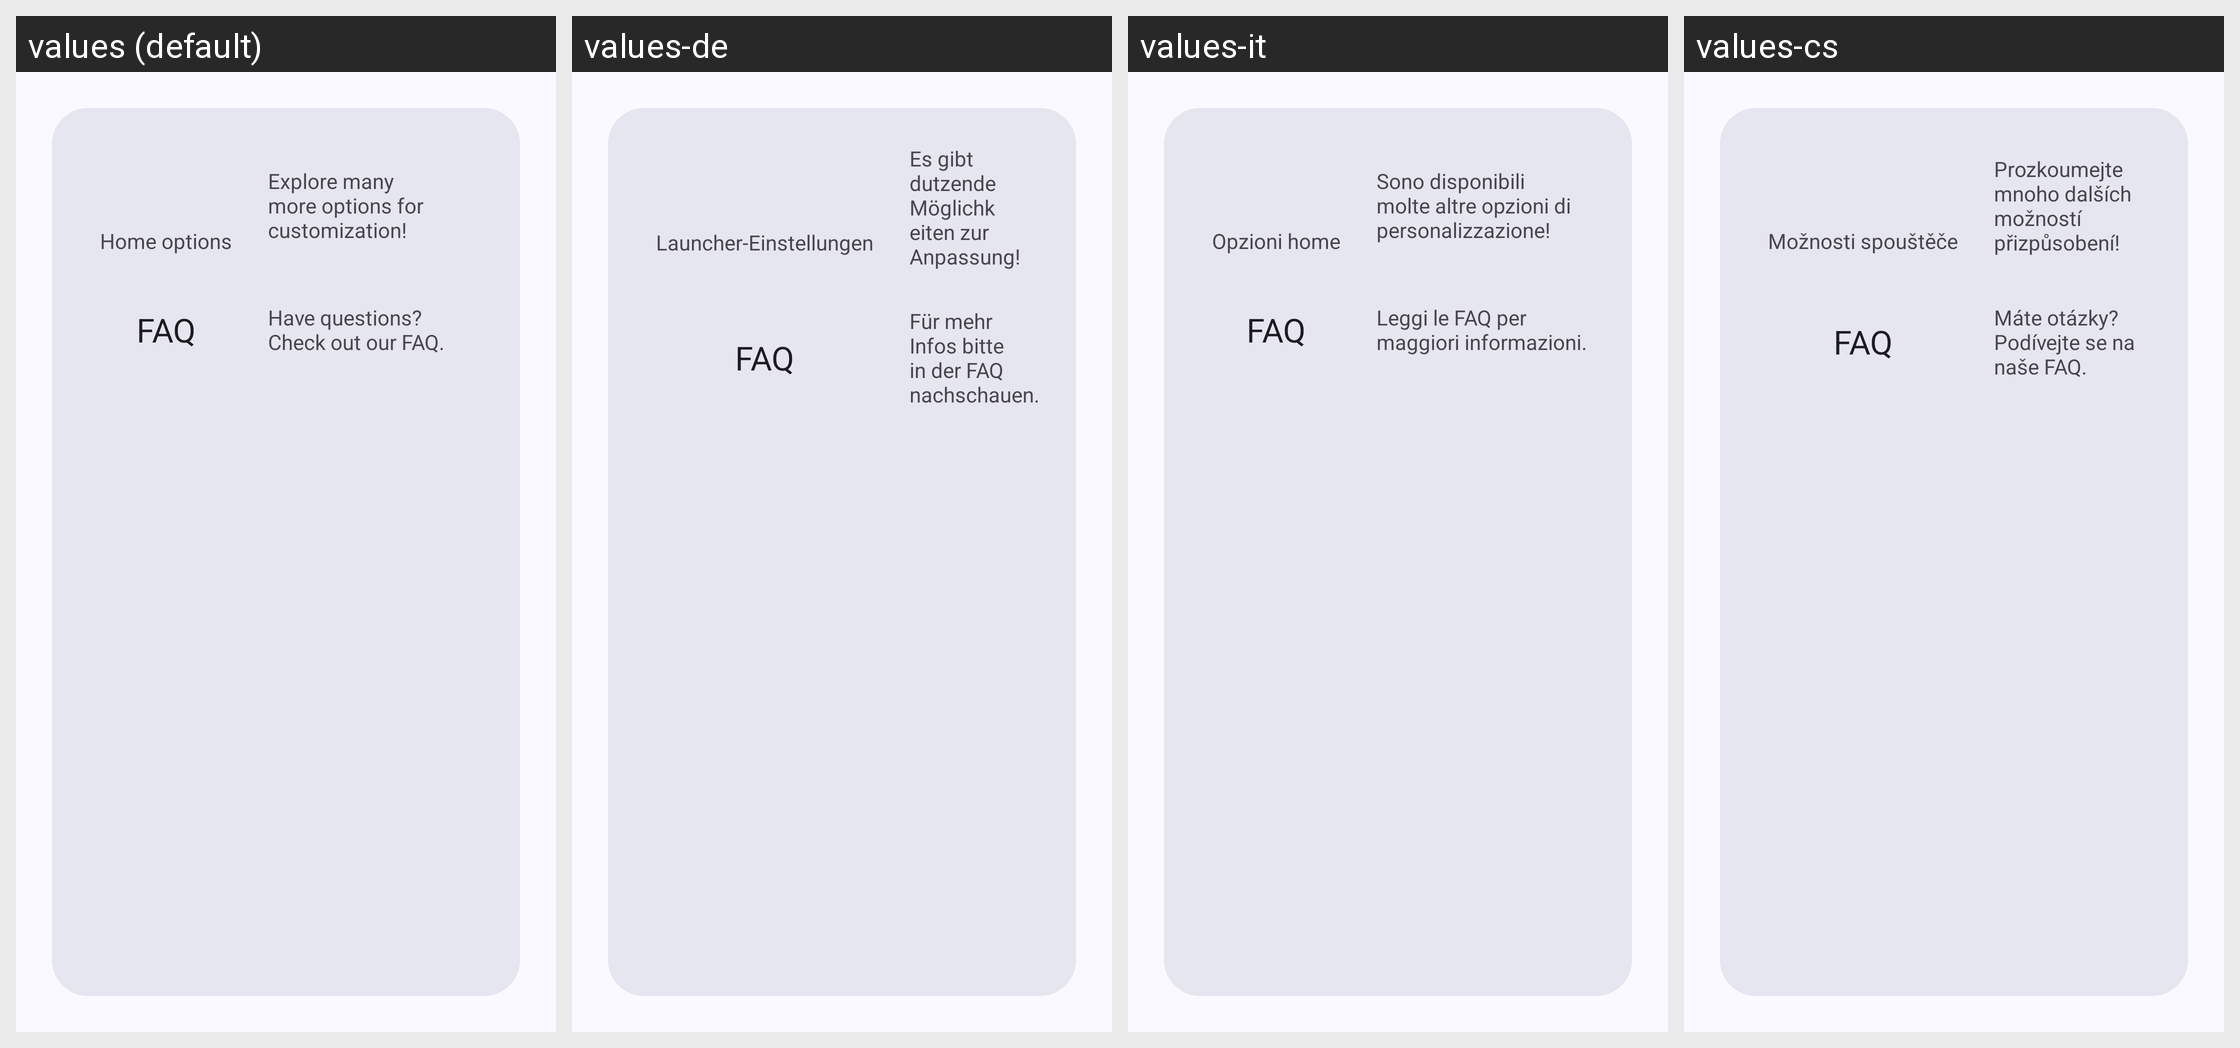

This grid shows one Android layout under several languages. Give, for every string resource on the screen, its name, the default text and each shown locale's text.
Android screen res/layout/wizard_advice.xml rendered under 4 locales, left to right: values (default), values-de, values-it, values-cs. Device: Nexus 5 (rendered at 1080×1920; each locale shown at half size, 540×960, under a caption strip naming it); theme AppTheme.
Other locales in the repository, not shown: values-ar, values-az, values-bn, values-da, values-el, values-en-rAU, values-en-rCA, values-en-rGB, values-en-rXC, values-es, values-es-rUS, values-fr, values-fr-rCA, values-gu, values-hi, values-hu, values-in, values-ja, values-kk, values-kn, values-ko, values-ml, values-mr, values-ms, values-my, values-nl, values-pl, values-pt, values-pt-rBR, values-pt-rPT, values-ro, values-ru, values-sr, values-sv, values-ta, values-te, values-th, values-tr, values-ur, values-vi, values-zh-rCN, values-zh-rHK, values-zh-rTW.
Strings drawn on this screen, with the default value and each locale's value (text and hints the layout hard-codes, and strings that could not be matched under every locale, appear in the picture but are not listed):

home_options
  values: Home options
  values-de: Launcher-Einstellungen
  values-it: Opzioni home
  values-cs: Možnosti spouštěče

home_options_desc
  values: Explore many more options for customization!
  values-de: Es gibt dutzende Möglichkeiten zur Anpassung!
  values-it: Sono disponibili molte altre opzioni di personalizzazione!
  values-cs: Prozkoumejte mnoho dalších možností přizpůsobení!

faq_desc
  values: Have questions? Check out our FAQ.
  values-de: Für mehr Infos bitte in der FAQ nachschauen.
  values-it: Leggi le FAQ per maggiori informazioni.
  values-cs: Máte otázky? Podívejte se na naše FAQ.
